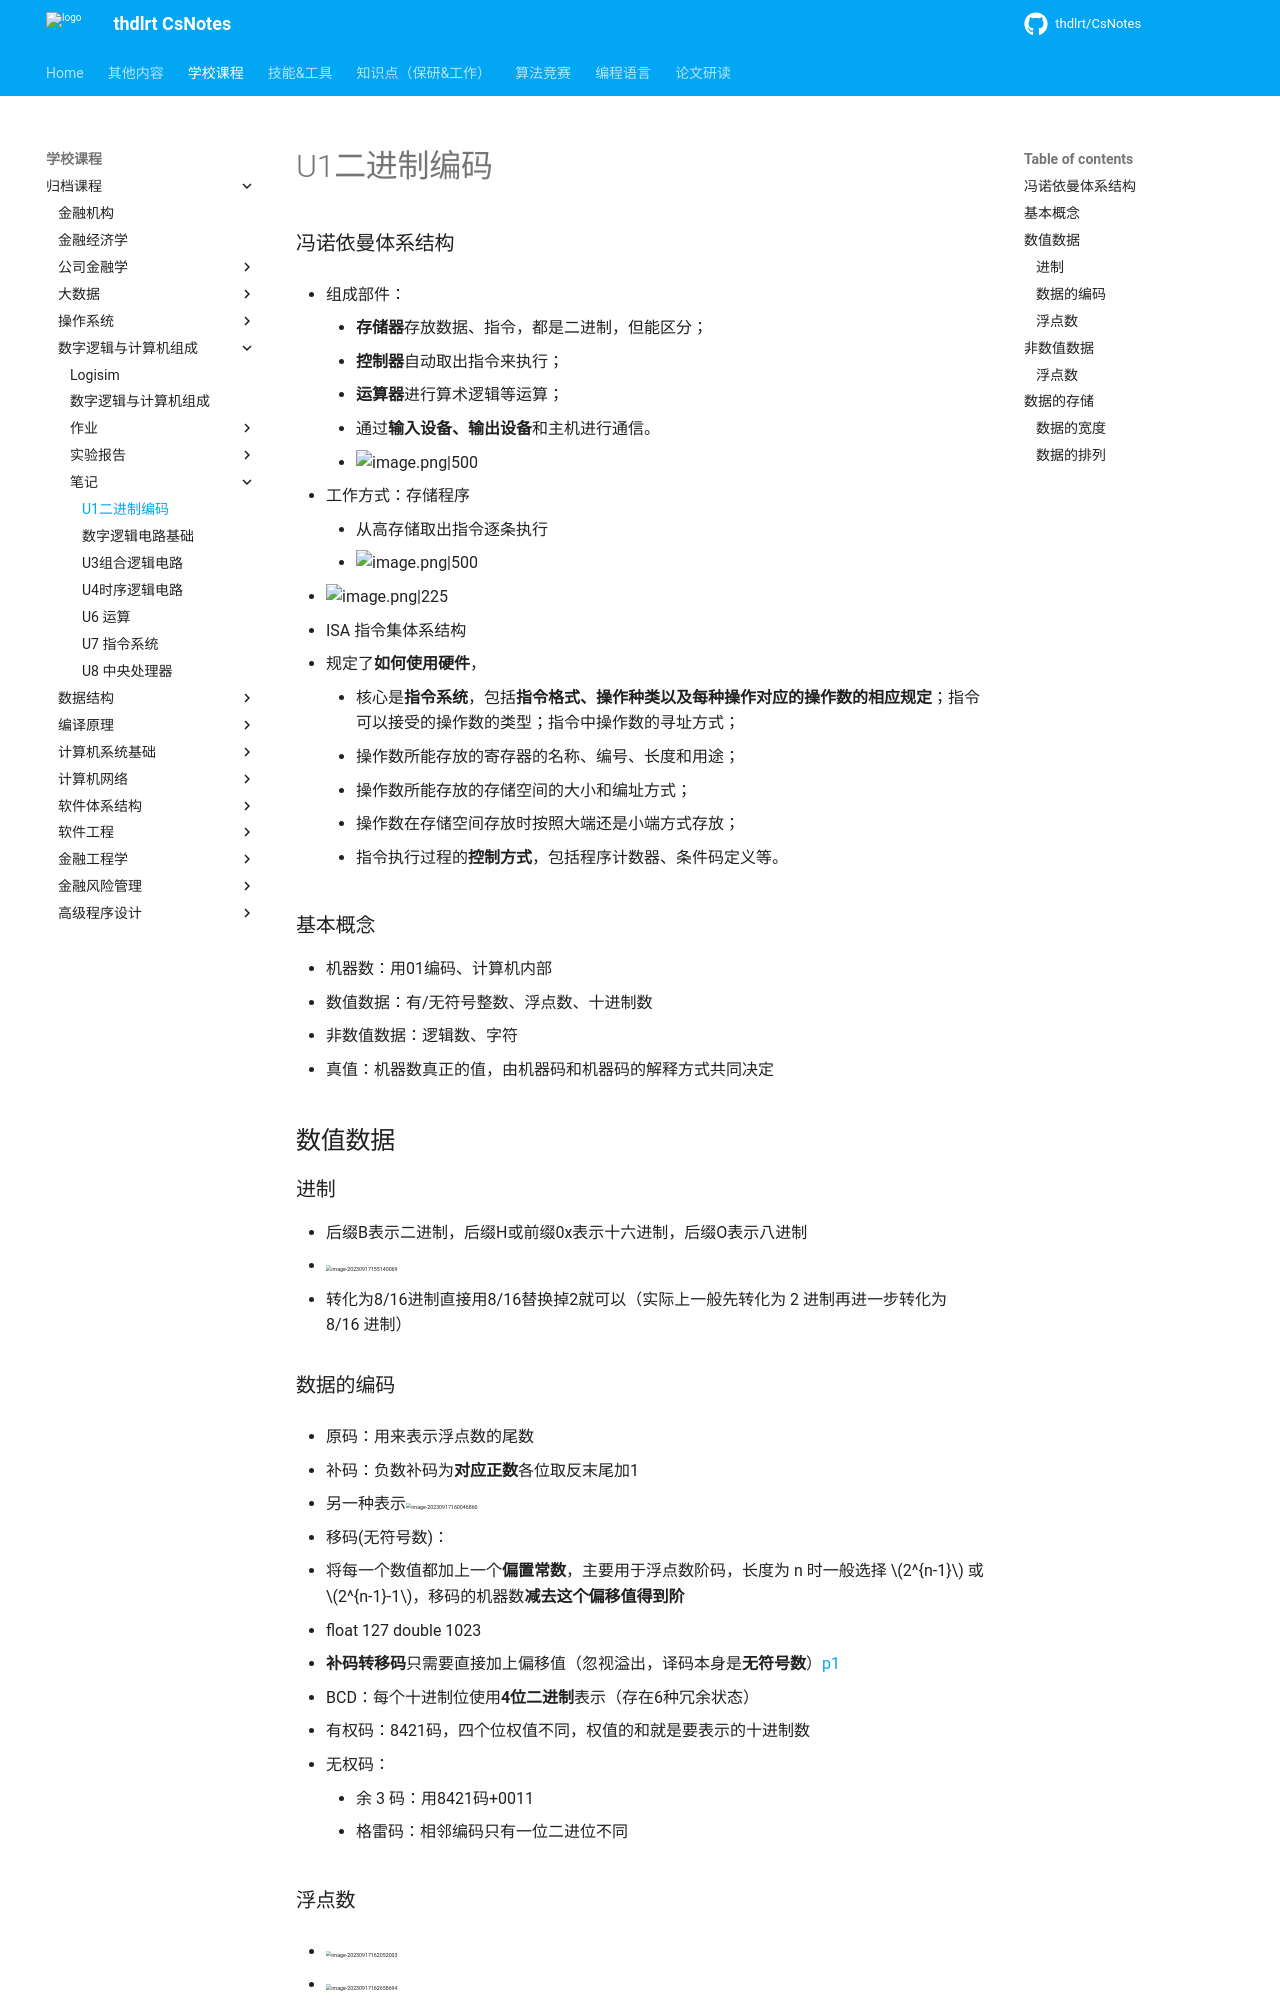

repository: thdlrt/CsNotes · page: 学校课程/归档课程/数字逻辑与计算机组成/笔记/U1二进制编码/index.html · generator: mkdocs

### 冯诺依曼体系结构

- 组成部件：
	- **存储器**存放数据、指令，都是二进制，但能区分；
	- **控制器**自动取出指令来执行；
	- **运算器**进行算术逻辑等运算；
	- 通过**输入设备、输出设备**和主机进行通信。
	- ![image.png|500](https://thdlrt.oss-cn-beijing.aliyuncs.com/20240107195556.png)


- 工作方式：存储程序
	- 从高存储取出指令逐条执行
	- ![image.png|500](https://thdlrt.oss-cn-beijing.aliyuncs.com/20240107195646.png)

- ![image.png|225](https://thdlrt.oss-cn-beijing.aliyuncs.com/20240107195857.png)

- ISA 指令集体系结构
- 规定了**如何使用硬件**，
	- 核心是**指令系统**，包括**指令格式、操作种类以及每种操作对应的操作数的相应规定**；指令可以接受的操作数的类型；指令中操作数的寻址方式；
	- 操作数所能存放的寄存器的名称、编号、长度和用途；
	- 操作数所能存放的存储空间的大小和编址方式；
	- 操作数在存储空间存放时按照大端还是小端方式存放；
	- 指令执行过程的**控制方式**，包括程序计数器、条件码定义等。
### 基本概念

- 机器数：用01编码、计算机内部
  - 数值数据：有/无符号整数、浮点数、十进制数
  - 非数值数据：逻辑数、字符
- 真值：机器数真正的值，由机器码和机器码的解释方式共同决定

## 数值数据

### 进制

- 后缀B表示二进制，后缀H或前缀0x表示十六进制，后缀O表示八进制
- <img src="https://thdlrt.oss-cn-beijing.aliyuncs.com/image-20230917155140069.png" alt="image-20230917155140069" style="zoom:33%;" />
  - 转化为8/16进制直接用8/16替换掉2就可以（实际上一般先转化为 2 进制再进一步转化为 8/16 进制）

### 数据的编码

- 原码：用来表示浮点数的尾数

- 补码：负数补码为**对应正数**各位取反末尾加1
  - 另一种表示<img src="https://thdlrt.oss-cn-beijing.aliyuncs.com/image-20230917160046860.png" alt="image-20230917160046860" style="zoom:33%;" />

- 移码(无符号数)：
  - 将每一个数值都加上一个**偏置常数**，主要用于浮点数阶码，长度为 n 时一般选择 $2^{n-1}$ 或 $2^{n-1}-1$，移码的机器数**减去这个偏移值得到阶**
  - float 127 double 1023
  - **补码转移码**只需要直接加上偏移值（忽视溢出，译码本身是**无符号数**）[[docs/学校课程/归档课程/数字逻辑与计算机组成/作业/p1#5|p1]]

- BCD：每个十进制位使用**4位二进制**表示（存在6种冗余状态）
  - 有权码：8421码，四个位权值不同，权值的和就是要表示的十进制数
  - 无权码：
    - 余 3 码：用8421码+0011
    - 格雷码：相邻编码只有一位二进位不同
